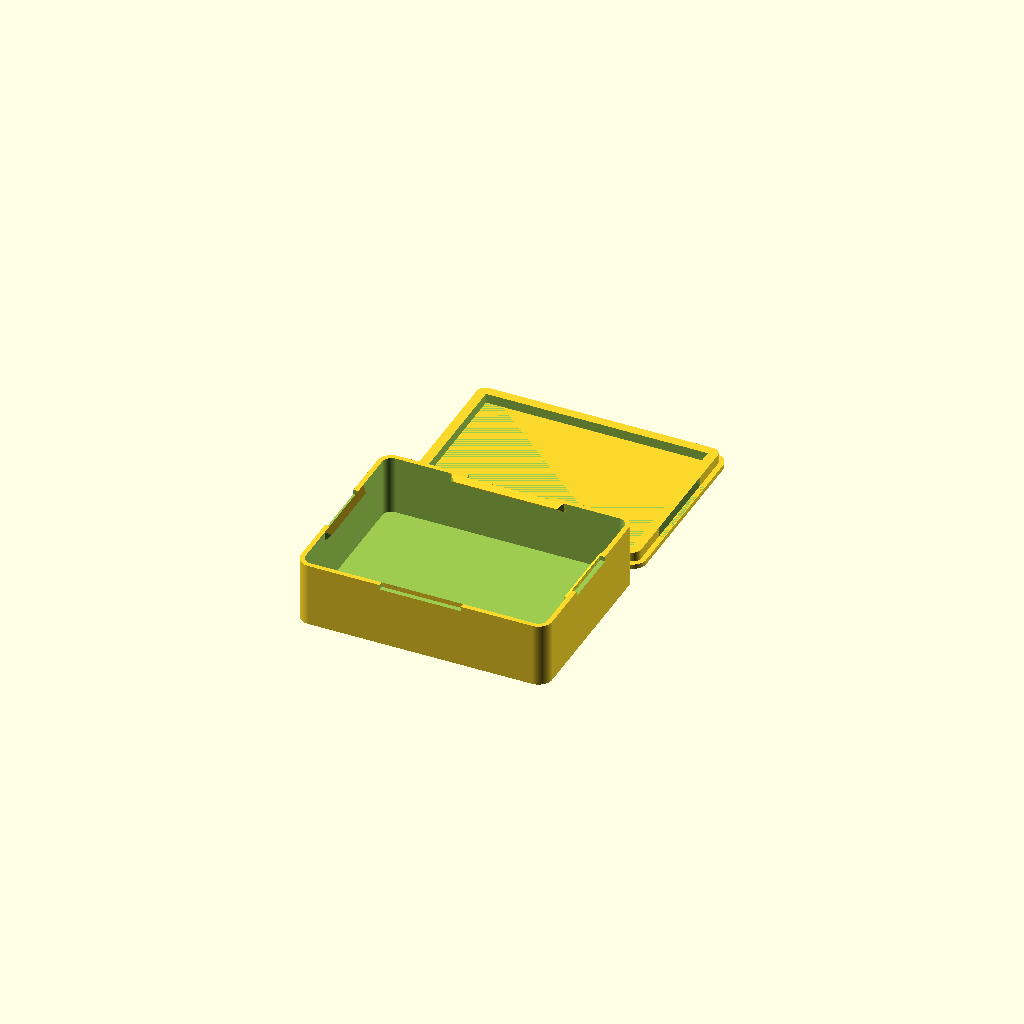
Cell 1 — every parameter at its default value.
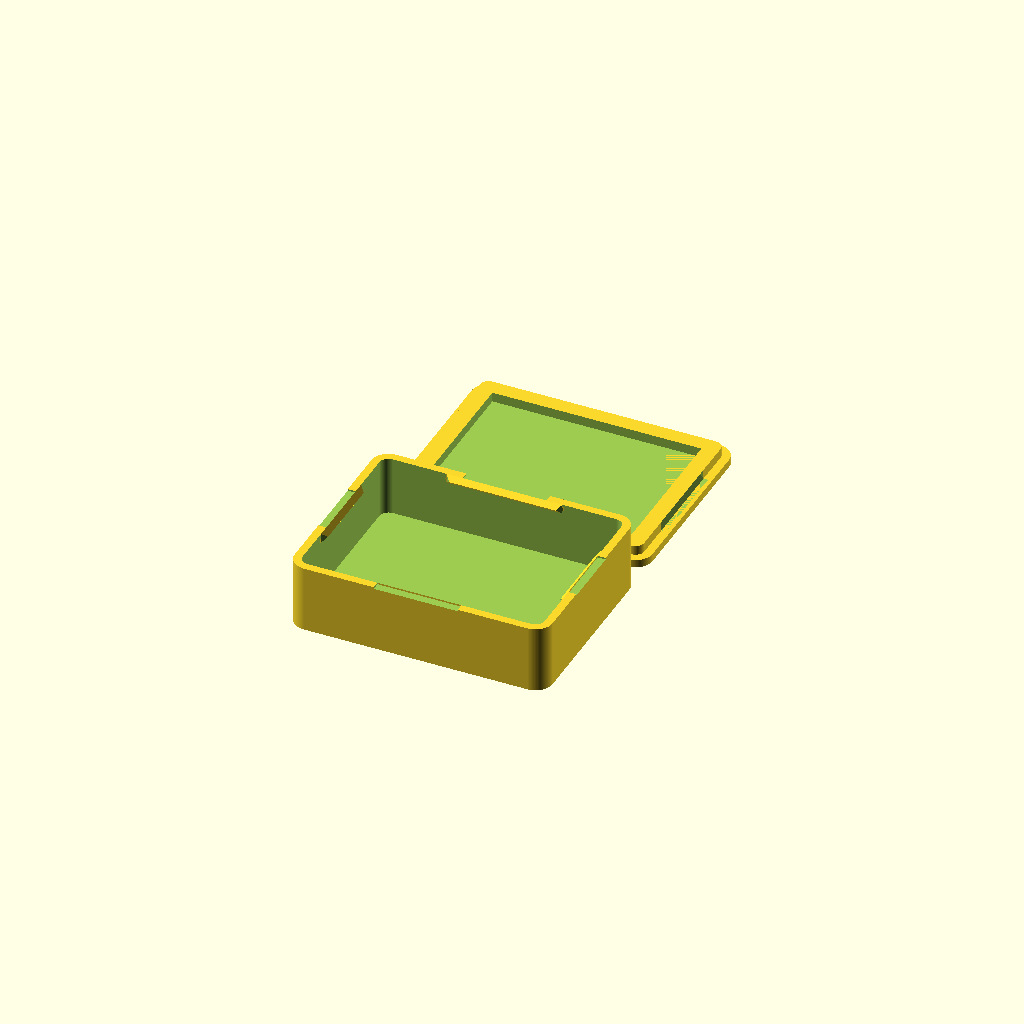
Cell 2: number_of_walls = 5 (everything else at default).
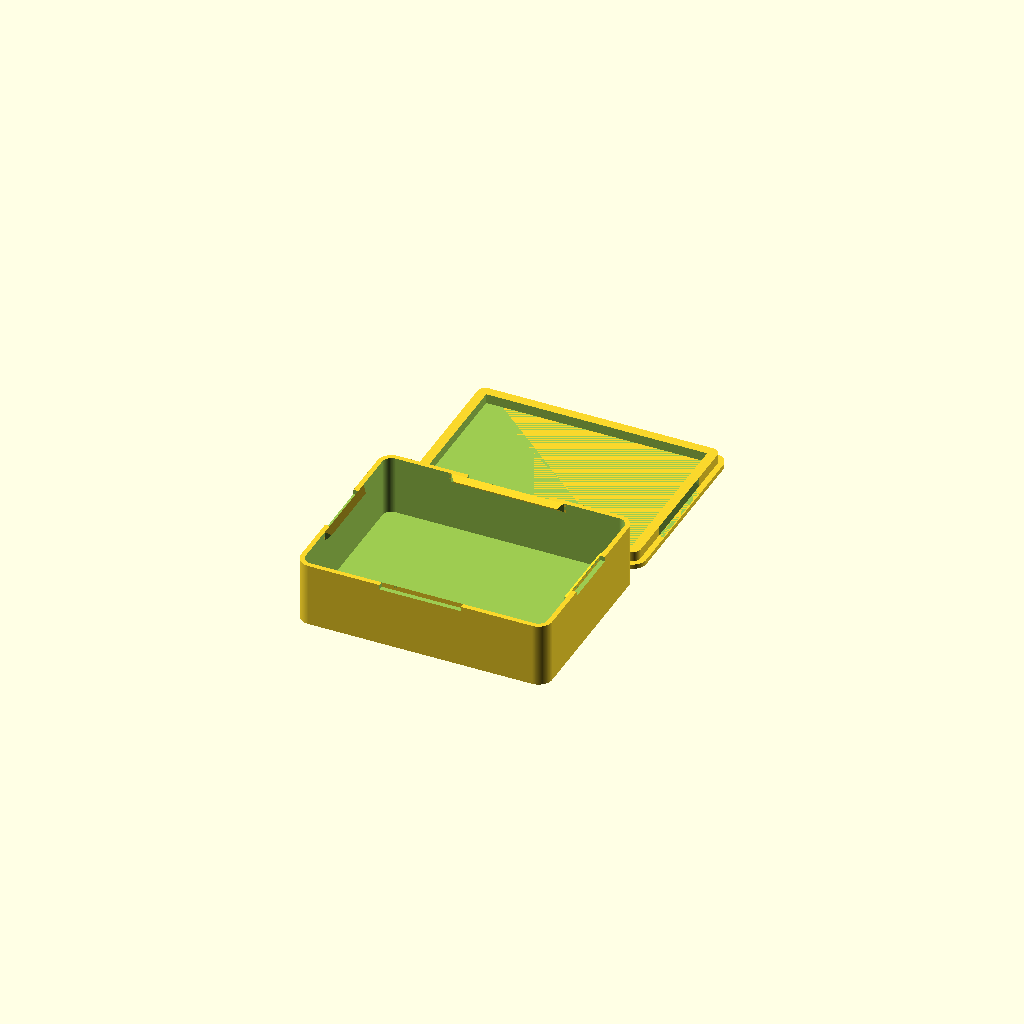
Cell 3: the same model with tolerance = 0.4.
One fixed orthographic camera (rotation 55°, 0°, 25°; colour scheme Cornfield) for every cell.
The OpenSCAD source (enclosures-v2/sensor_2x1.5in.scad):

// ============================================================
// SPINE SAVIOR — Adafruit Sensor Enclosure (2in x 1.5in boards)
// Board dimensions: 2in x 1.5in (50.8mm x 38.1mm)
// Interior includes ~2mm clearance on each side
// Height: 0.5in (12.7mm → 13mm)
// !! PRINT THIS FILE TWICE — you have two sensors of this size !!
// ============================================================

// Which one would you like to see?
part = "both"; // [box:Box only, top: Top cover only, both: Box and top cover]

// Size of your printer's nozzle in mm
nozzle_size = 0.35;

// Number of walls the print should have
number_of_walls = 3; // [1:5]

// Tolerance (use 0.2 for FDM)
tolerance = 0.2; // [0.1:0.1:0.4]

// Interior dimension X in mm (2in = 50.8mm + ~2mm clearance)
interior_x = 53;

// Interior dimension Y in mm (1.5in = 38.1mm + ~2mm clearance)
interior_y = 40;

// Interior dimension Z (HEIGHT) in mm (0.5in = 12.7mm → 13mm)
interior_z = 13;

// interior corner radius in mm
radius = 2; // [0:20]

// What fraction of the flat X side should the hook take up? (0 for no hook)
x_hook_fraction = 0.5; // [0:0.1:1.0]

// What fraction of the flat Y side should the hook take up? (0 for no hook)
y_hook_fraction = 0.5; // [0:0.1:1.0]

// What fraction of the hooks should have a slot behind them? (0 for no slot)
slot_length = 0.7; // [0:0.1:1]

/* Hidden */
$fn=100;

wall_thickness=nozzle_size*number_of_walls;

// Outer dimensions
x = interior_x + 2 * wall_thickness;
y = interior_y + 2 * wall_thickness;
z = interior_z + 2 * wall_thickness;

hook_thickness = 3 * nozzle_size;

top_cover_wall_thickness = hook_thickness + wall_thickness;

y_hook_length = (y - 2 * radius) * y_hook_fraction;
x_hook_length = (x - 2 * radius) * x_hook_fraction;

module box_interior () {
    offset(r=radius) {
        square([interior_x-2*radius, interior_y-2*radius], center=true);
    }
}

module box_exterior () {
    offset(r=wall_thickness) {
        box_interior();
    }
}

module bottom_box () {
    difference(){
        // Solid box
        linear_extrude(z-wall_thickness){
            box_exterior();
        }
        
        // Hollow out
        translate([0,0,wall_thickness]) linear_extrude(z){
            box_interior();
        }
        left_slot();
        rotate([180,180,0]) left_slot(); // right slot
        front_slot();
        rotate([180,180,0]) front_slot(); // back slot
    }
    left_hook(); // left hook
    rotate([180,180,0]) left_hook(); // right hook
    front_hook(); // front hook
    rotate([180,180,0]) front_hook(); // back hook
}

module left_hook () {
    translate([(x-2*wall_thickness)/2,-y_hook_length/2,z-wall_thickness]) rotate([0,90,90]) {
        base_hook(y_hook_length);
    }
}

module front_hook () {
    translate([-x_hook_length/2,-y/2+wall_thickness,z-wall_thickness]) rotate([90,90,90]) {
        base_hook(x_hook_length);
    }
}

module base_hook (hook_length) {
    difference(){
        linear_extrude(hook_length){
            polygon(points=[[0,0],[2*hook_thickness,0],[hook_thickness,hook_thickness]]);
        }
        translate([hook_thickness, hook_thickness, 0]) rotate([45,0,0]) cube(2*hook_thickness, center=true);
        translate([hook_thickness, hook_thickness, hook_length]) rotate([45,0,0]) cube(2*hook_thickness, center=true);        
    }
}

module left_slot () {
    slot_length = y_hook_length*slot_length;
    epsilon=2; // ensure it definitely protrudes
    translate([x/2+epsilon,-slot_length/2,z]) rotate([0,90,90]) {
        cube([2*hook_thickness, wall_thickness+epsilon, slot_length]);
    }
}

module front_slot () {
    slot_length = x_hook_length*slot_length;
    epsilon=2; // ensure it definitely protrudes
    translate([-slot_length/2,-y/2-epsilon,z]) rotate([90,90,90]) {
        cube([2*hook_thickness, wall_thickness+epsilon, slot_length]);
    }
}

module right_groove () {
    translate([-tolerance/2+(x-2*wall_thickness)/2,-y_hook_length/2,wall_thickness+hook_thickness*2]) rotate([0,90,90]) linear_extrude(y_hook_length) {
        base_groove();
    }
}


module front_groove () {
    translate([-x_hook_length/2,-y/2+wall_thickness+tolerance/2,wall_thickness+hook_thickness*2]) rotate([90,90,90]) linear_extrude(x_hook_length){
        base_groove();
    }
}

module base_groove () {
    polygon(points=[[0,0],[0, -1], [2*hook_thickness, -1],[2*hook_thickness,0],[hook_thickness,hook_thickness]]);
}

module top_cover () {

    // Top face
    linear_extrude(wall_thickness) {
        box_exterior();
    }
    
    difference(){
        // Wall of top cover
        inset = wall_thickness + tolerance/2;
        linear_extrude(wall_thickness+hook_thickness*2){
            offset(r=-inset) {
                box_exterior();
            }
        }
        
        // Hollow out
        translate([0,0,wall_thickness]) linear_extrude(z){
            offset(r=-wall_thickness*2) {
                offset(r=-inset) {
                    box_exterior();
                }
            }
        }
        
        right_groove();
        rotate([180,180,0]) right_groove();
        front_groove();
        rotate([180,180,0])  front_groove();
    }
  

}

// left_hook();
print_part();

module print_part() {
	if (part == "box") {
		bottom_box();
	} else if (part == "top") {
		top_cover();
	} else if (part == "both") {
		both();
	} else {
		both();
	}
}

module both() {
	translate([0,-(y/2+wall_thickness),0]) bottom_box();
    translate([0,+(y/2+wall_thickness),0]) top_cover();
}
Customizer parameters (derived from the source; name, type, default, range or options):
part: string, default "both", options "box", "top", "both"
nozzle_size: number, default 0.35
number_of_walls: number, default 3, range 1 to 5
tolerance: number, default 0.2, range 0.1 to 0.4, step 0.1
interior_x: number, default 53
interior_y: number, default 40
interior_z: number, default 13
radius: number, default 2, range 0 to 20
x_hook_fraction: number, default 0.5, range 0 to 1, step 0.1
y_hook_fraction: number, default 0.5, range 0 to 1, step 0.1
slot_length: number, default 0.7, range 0 to 1, step 0.1
